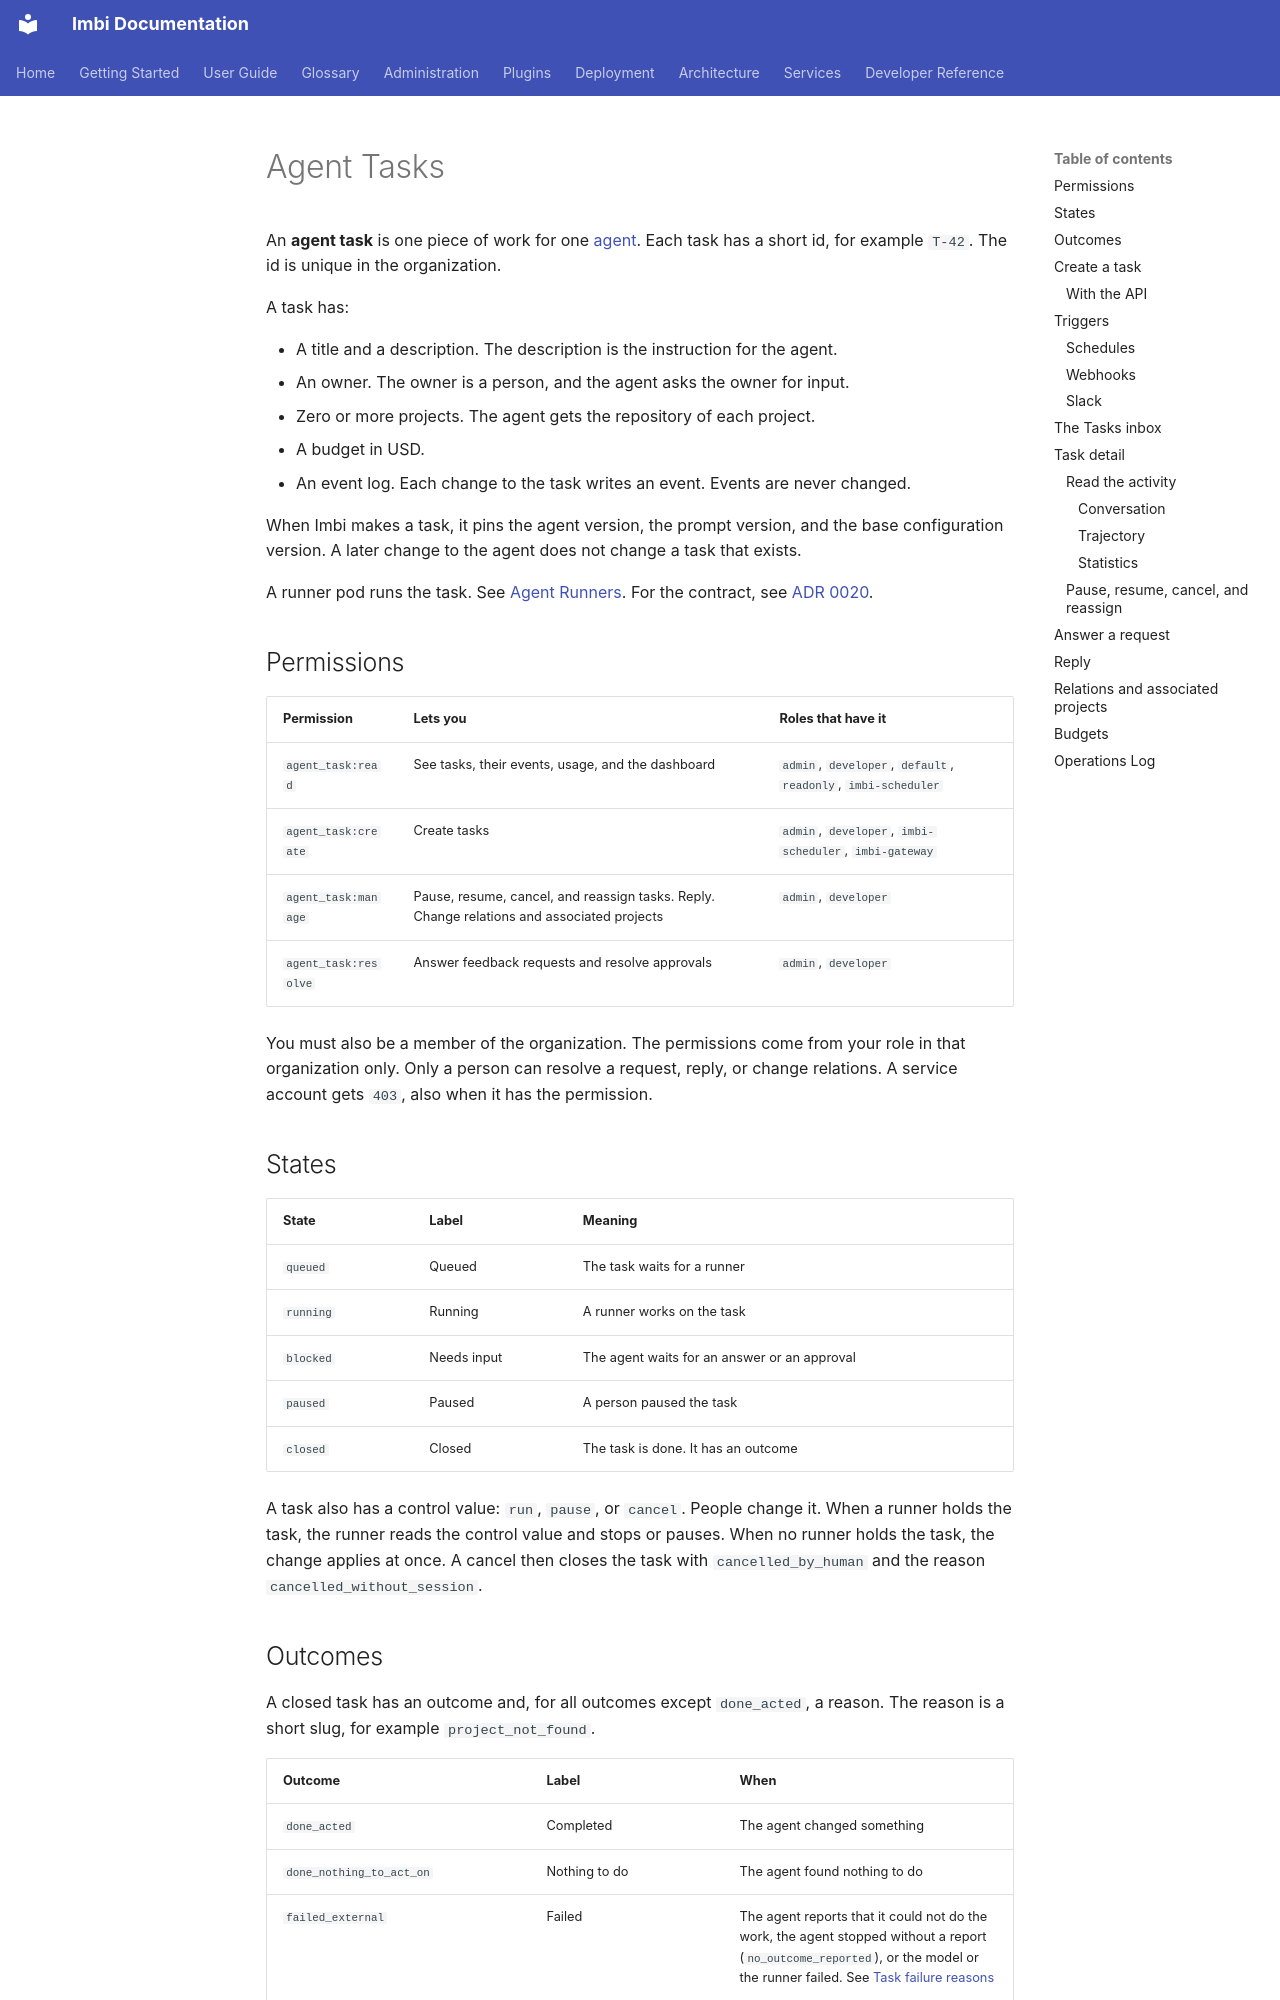

repository: AWeber-Imbi/imbi · page: admin/agent-tasks/index.html · generator: mkdocs

# Agent Tasks

An **agent task** is one piece of work for one [agent](agents.md). Each
task has a short id, for example `T-42`. The id is unique in the
organization.

A task has:

- A title and a description. The description is the instruction for the
  agent.
- An owner. The owner is a person, and the agent asks the owner for input.
- Zero or more projects. The agent gets the repository of each project.
- A budget in USD.
- An event log. Each change to the task writes an event. Events are never
  changed.

When Imbi makes a task, it pins the agent version, the prompt version, and
the base configuration version. A later change to the agent does not change
a task that exists.

A runner pod runs the task. See
[Agent Runners](../deployment/agent-runners.md). For the contract, see
[ADR 0020](../api/adr/0020-agent-task-contract.md).

## Permissions

| Permission | Lets you | Roles that have it |
|---|---|---|
| `agent_task:read` | See tasks, their events, usage, and the dashboard | `admin`, `developer`, `default`, `readonly`, `imbi-scheduler` |
| `agent_task:create` | Create tasks | `admin`, `developer`, `imbi-scheduler`, `imbi-gateway` |
| `agent_task:manage` | Pause, resume, cancel, and reassign tasks. Reply. Change relations and associated projects | `admin`, `developer` |
| `agent_task:resolve` | Answer feedback requests and resolve approvals | `admin`, `developer` |

You must also be a member of the organization. The permissions come from
your role in that organization only. Only a person can resolve a
request, reply, or change relations. A service account gets `403`, also
when it has the permission.

## States

| State | Label | Meaning |
|---|---|---|
| `queued` | Queued | The task waits for a runner |
| `running` | Running | A runner works on the task |
| `blocked` | Needs input | The agent waits for an answer or an approval |
| `paused` | Paused | A person paused the task |
| `closed` | Closed | The task is done. It has an outcome |

A task also has a control value: `run`, `pause`, or `cancel`. People change
it. When a runner holds the task, the runner reads the control value and
stops or pauses. When no runner holds the task, the change applies at once.
A cancel then closes the task with `cancelled_by_human` and the reason
`cancelled_without_session`.
